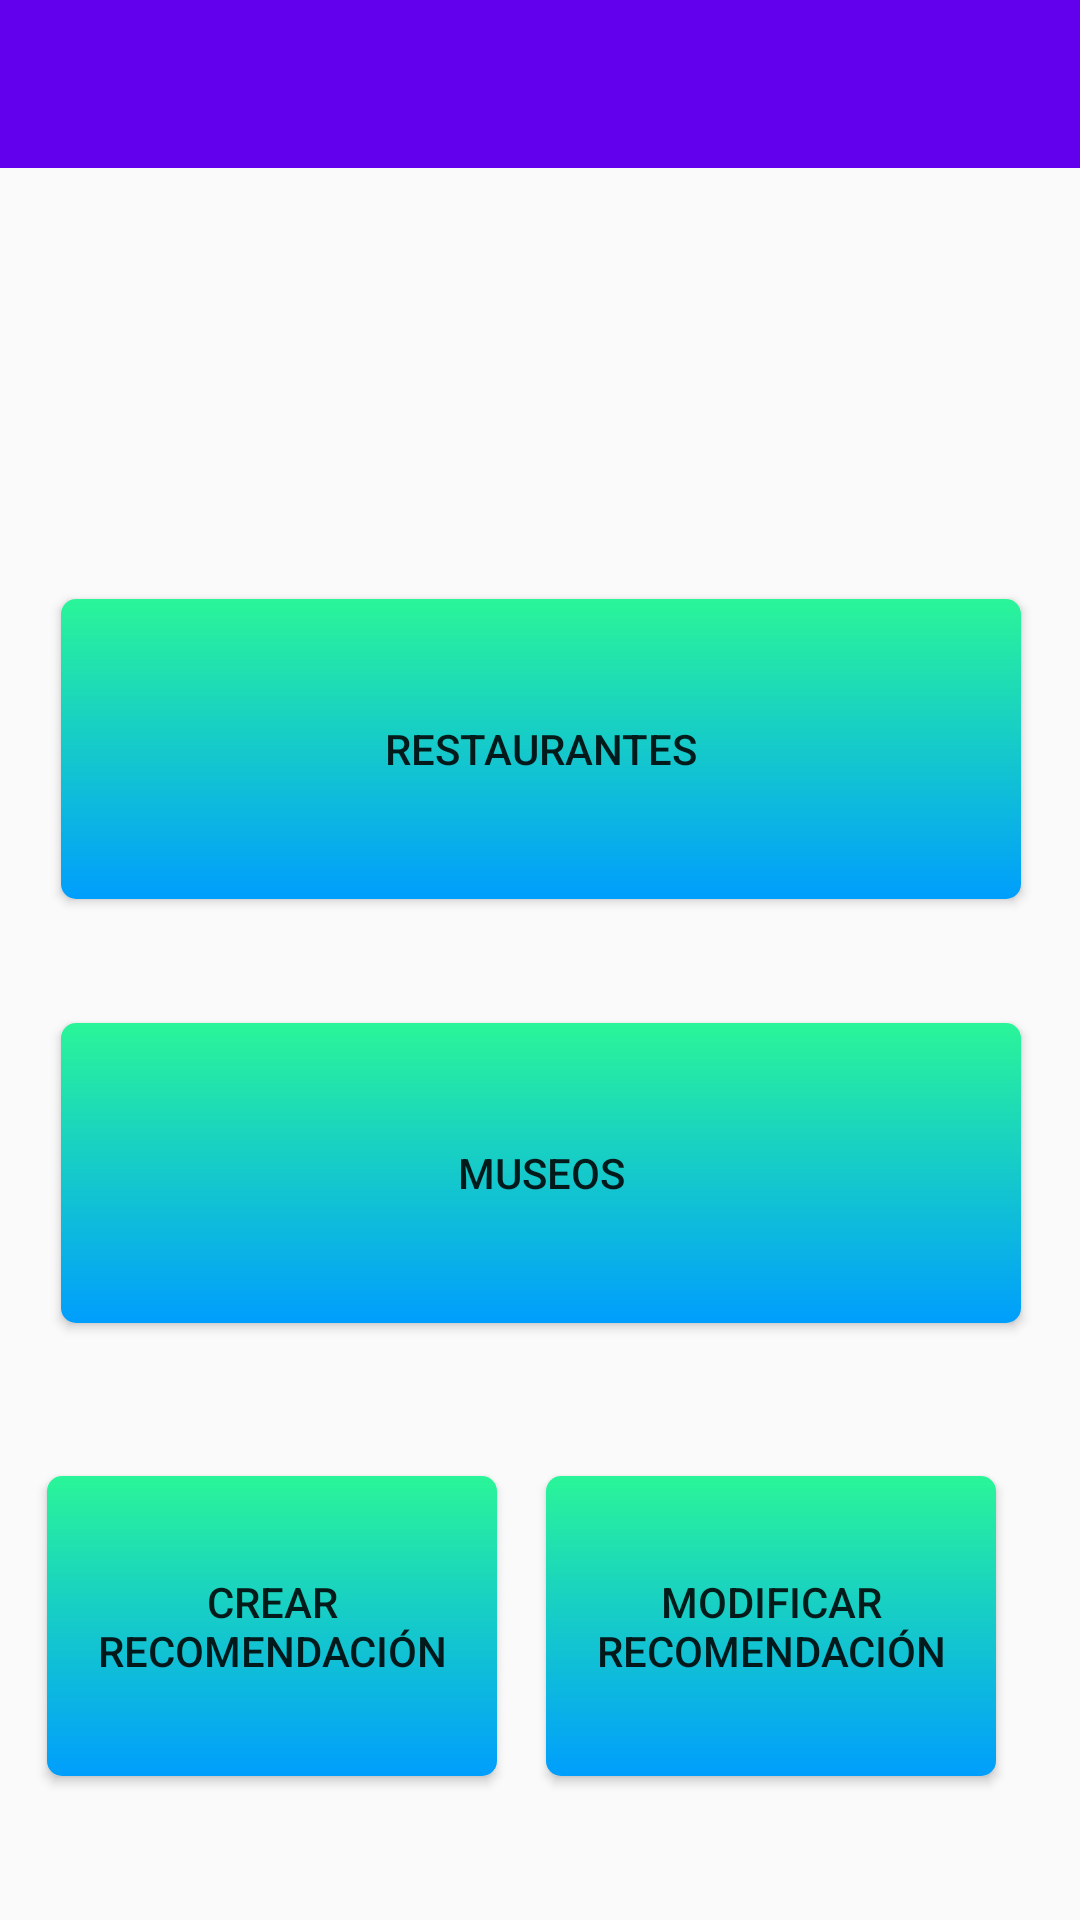

Android layout source for this screen:
<!-- AndroidManifest.xml: application theme AppTheme -->
<!-- res/layout/activity_menu.xml -->
<?xml version="1.0" encoding="utf-8"?>
<androidx.constraintlayout.widget.ConstraintLayout xmlns:android="http://schemas.android.com/apk/res/android"
    xmlns:app="http://schemas.android.com/apk/res-auto"
    xmlns:tools="http://schemas.android.com/tools"
    android:id="@+id/constraintLayout"
    android:layout_width="match_parent"
    android:layout_height="match_parent"
    tools:context=".MenuActivity">

    <ImageView
        android:id="@+id/imageView"
        android:layout_width="wrap_content"
        android:layout_height="wrap_content"
        app:layout_constraintBottom_toBottomOf="parent"
        app:layout_constraintEnd_toEndOf="parent"
        app:layout_constraintHorizontal_bias="0.498"
        app:layout_constraintStart_toStartOf="parent"
        app:layout_constraintTop_toTopOf="parent"
        app:layout_constraintVertical_bias="0.193"
        app:srcCompat="@drawable/map_128p" />

    <Button
        android:id="@+id/btnRestaurantes"
        style="@style/Widget.AppCompat.Button"
        android:layout_width="320dp"
        android:layout_height="100dp"
        android:background="@drawable/custom_button"
        android:onClick="listarRestaurantes"
        android:text="Restaurantes"
        app:layout_constraintBottom_toTopOf="@+id/btnMuseos"
        app:layout_constraintEnd_toEndOf="parent"
        app:layout_constraintHorizontal_bias="0.505"
        app:layout_constraintStart_toStartOf="parent"
        app:layout_constraintTop_toBottomOf="@+id/imageView"
        app:layout_constraintVertical_bias="0.649" />

    <Button
        android:id="@+id/btnMuseos"
        android:layout_width="320dp"
        android:layout_height="100dp"
        android:background="@drawable/custom_button"
        android:onClick="listarMuseos"
        android:text="Museos"
        app:layout_constraintBottom_toTopOf="@+id/btnModificar"
        app:layout_constraintEnd_toEndOf="parent"
        app:layout_constraintHorizontal_bias="0.505"
        app:layout_constraintStart_toStartOf="parent"
        app:layout_constraintTop_toTopOf="parent"
        app:layout_constraintVertical_bias="0.87" />

    <Button
        android:id="@+id/btnCrear"
        android:layout_width="150dp"
        android:layout_height="100dp"
        android:layout_marginBottom="48dp"
        android:onClick="crear"
        android:background="@drawable/custom_button"
        android:text="Crear recomendación"
        app:layout_constraintBottom_toBottomOf="parent"
        app:layout_constraintEnd_toStartOf="@+id/btnModificar"
        app:layout_constraintHorizontal_bias="0.493"
        app:layout_constraintStart_toStartOf="parent" />

    <Button
        android:id="@+id/btnModificar"
        android:layout_width="150dp"
        android:layout_height="100dp"
        android:layout_marginEnd="28dp"
        android:layout_marginBottom="48dp"
        android:background="@drawable/custom_button"
        android:onClick="modificar"
        android:text="Modificar Recomendación"
        app:layout_constraintBottom_toBottomOf="parent"
        app:layout_constraintEnd_toEndOf="parent" />

    <include
        android:id="@+id/toolbar"
        layout="@layout/toolbar" />
</androidx.constraintlayout.widget.ConstraintLayout>
<!-- res/layout/toolbar.xml (included above) -->
<?xml version="1.0" encoding="utf-8"?>
<androidx.appcompat.widget.Toolbar xmlns:android="http://schemas.android.com/apk/res/android"
    android:layout_width="match_parent"
    android:layout_height="wrap_content"
    xmlns:app="http://schemas.android.com/apk/res-auto"
    android:background="@color/colorPrimary"
    app:popupTheme="@style/popup">


</androidx.appcompat.widget.Toolbar>
<!-- resources referenced by this layout -->
<resources>
  <!-- drawable custom_button (drawable) -->
  <?xml version="1.0" encoding="utf-8"?>
  <shape xmlns:android="http://schemas.android.com/apk/res/android" android:shape="rectangle">
  
      <gradient android:startColor="#2AF598" android:endColor="#009EFD" android:type="linear" android:angle="270"/>
  
      <corners android:radius="5dp"/>
  
  </shape>
  <style name="popup" parent="Theme.AppCompat.Light.NoActionBar">
  
          <item name="overlapAnchor">false</item>
          <item name="android:dropDownVerticalOffset">-4dp</item>
      </style>
  <style name="AppTheme" parent="Theme.AppCompat.Light.NoActionBar">
          
          <item name="colorPrimary">@color/colorPrimary</item>
          <item name="colorPrimaryDark">@color/colorPrimaryDark</item>
          <item name="colorAccent">@color/colorAccent</item>
      </style>
  <!-- not gathered from this repository: default colours our renderer supplied (Android Studio template values) -->
  <color name="colorPrimary">#FF6200EE</color>
  <color name="colorPrimaryDark">#FF3700B3</color>
  <color name="colorAccent">#FF03DAC5</color>
</resources>
